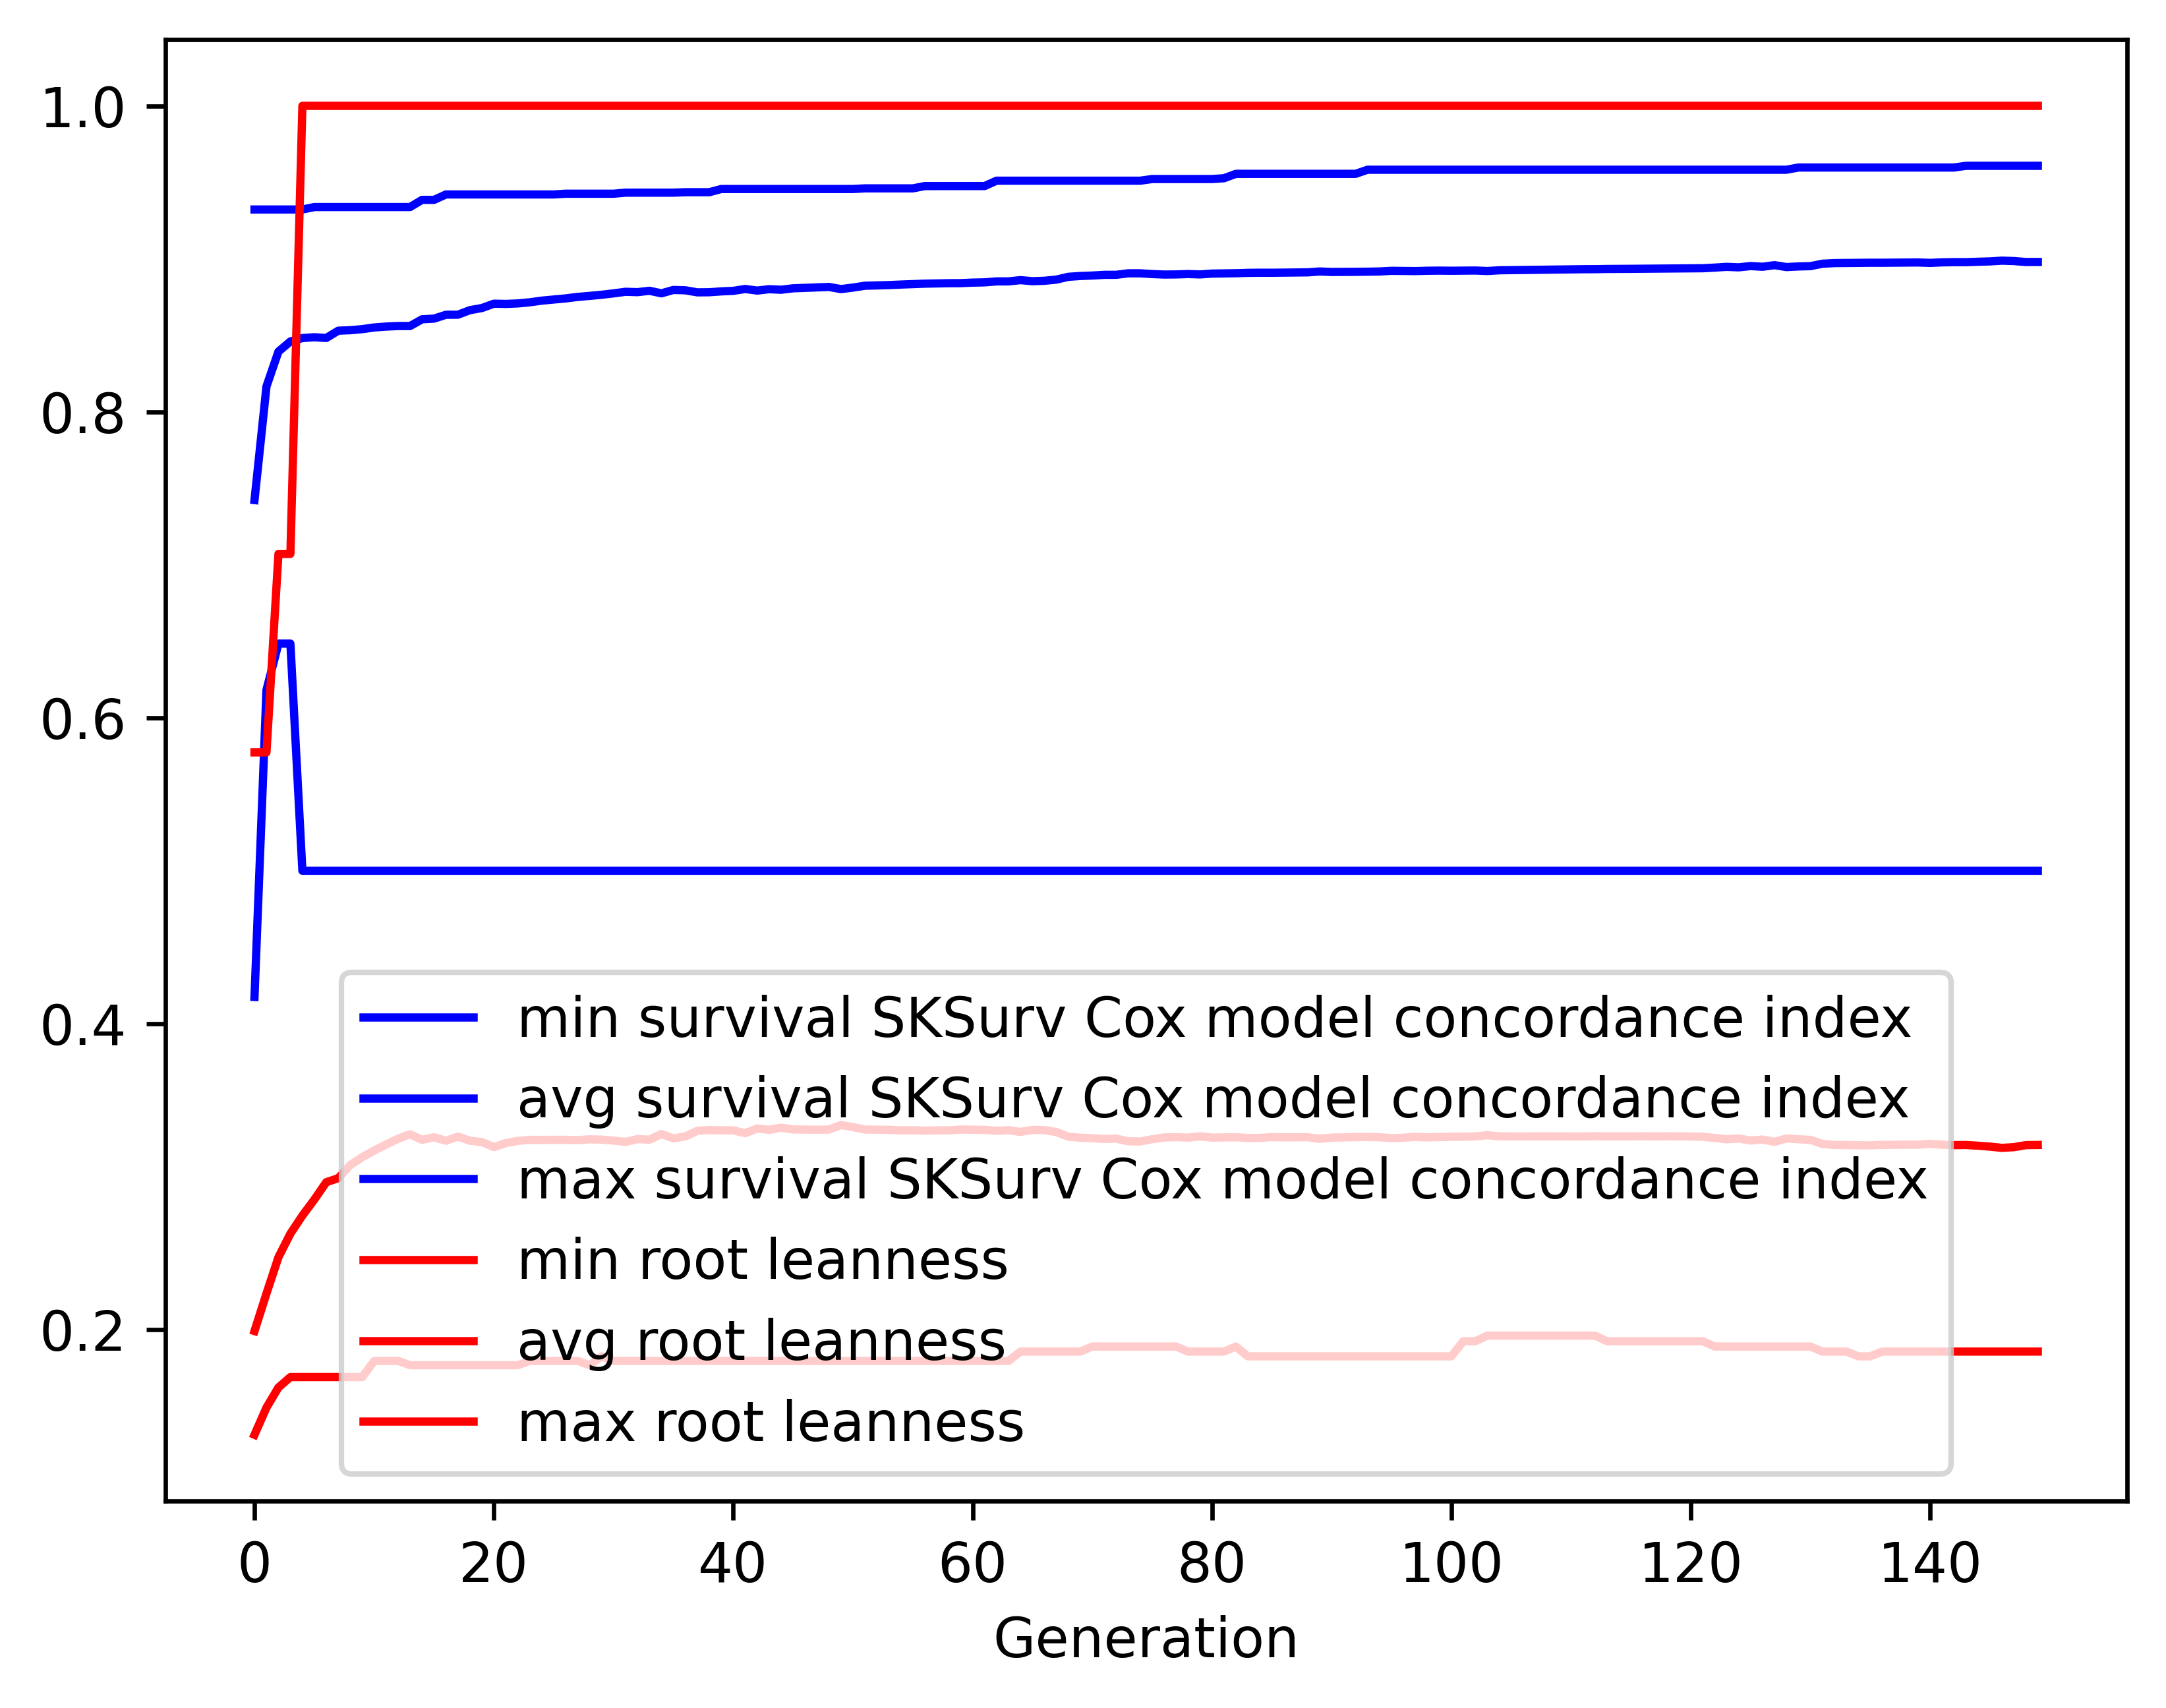

The table this chart was drawn from, first rows:
gen, evals, gen_feats, explored, survival SKSurv Cox model concordance in…, survival SKSurv Cox model concordance in…, survival SKSurv Cox model concordance in…, survival SKSurv Cox model concordance in…, root leanness_min, root leanness_avg, root leanness_max, root leanness_std
0, 500, 427, 427, 0.4175, 0.7423, 0.9322, 0.1146, 0.1313, 0.1991, 0.5774, 0.05638
1, 376, 584, 664, 0.6181, 0.8166, 0.9322, 0.05851, 0.1491, 0.2237, 0.5774, 0.05488
2, 363, 557, 855, 0.6485, 0.8394, 0.9322, 0.04736, 0.1622, 0.2474, 0.7071, 0.06133
3, 384, 548, 1043, 0.6485, 0.846, 0.9322, 0.04943, 0.169, 0.2628, 0.7071, 0.06557
4, 378, 527, 1221, 0.5, 0.8482, 0.9322, 0.05705, 0.169, 0.2746, 1.0, 0.08266
5, 388, 522, 1381, 0.5, 0.8487, 0.9338, 0.06042, 0.169, 0.2851, 1.0, 0.08832
6, 375, 520, 1535, 0.5, 0.8483, 0.9338, 0.06343, 0.169, 0.2964, 1.0, 0.09816
7, 380, 513, 1681, 0.5, 0.853, 0.9338, 0.06199, 0.169, 0.299, 1.0, 0.1032
8, 371, 518, 1837, 0.5, 0.8533, 0.9338, 0.06389, 0.169, 0.3076, 1.0, 0.1125
9, 379, 527, 1975, 0.5, 0.854, 0.9338, 0.065, 0.169, 0.3128, 1.0, 0.117
10, 363, 488, 2095, 0.5, 0.8551, 0.9338, 0.06392, 0.1796, 0.3171, 1.0, 0.1183
11, 377, 484, 2212, 0.5, 0.8557, 0.9338, 0.06629, 0.1796, 0.321, 1.0, 0.1226
12, 397, 466, 2305, 0.5, 0.8561, 0.9338, 0.06817, 0.1796, 0.3248, 1.0, 0.1271
13, 391, 497, 2410, 0.5, 0.8561, 0.9338, 0.07202, 0.1768, 0.3277, 1.0, 0.1317
14, 381, 481, 2495, 0.5, 0.8605, 0.9385, 0.0699, 0.1768, 0.3241, 1.0, 0.1323
15, 365, 473, 2575, 0.5, 0.8609, 0.9385, 0.0702, 0.1768, 0.3258, 1.0, 0.1331
16, 381, 447, 2641, 0.5, 0.8634, 0.9421, 0.06953, 0.1768, 0.3235, 1.0, 0.1326
17, 381, 467, 2709, 0.5, 0.8635, 0.9421, 0.0705, 0.1768, 0.3262, 1.0, 0.1339
18, 384, 477, 2777, 0.5, 0.8664, 0.9421, 0.06916, 0.1768, 0.3235, 1.0, 0.1327
19, 376, 465, 2830, 0.5, 0.8678, 0.9421, 0.0695, 0.1768, 0.3227, 1.0, 0.1333
20, 378, 453, 2890, 0.5, 0.8707, 0.9421, 0.06953, 0.1768, 0.3193, 1.0, 0.1331
21, 368, 458, 2950, 0.5, 0.8705, 0.9421, 0.06913, 0.1768, 0.322, 1.0, 0.1333
22, 382, 445, 3007, 0.5, 0.8708, 0.9421, 0.06917, 0.1768, 0.3234, 1.0, 0.1327
23, 383, 460, 3051, 0.5, 0.8716, 0.9421, 0.06925, 0.1796, 0.3241, 1.0, 0.1322
24, 398, 467, 3105, 0.5, 0.8727, 0.9421, 0.06893, 0.1796, 0.3241, 1.0, 0.1322
25, 376, 449, 3145, 0.5, 0.8734, 0.9421, 0.06899, 0.1796, 0.3241, 1.0, 0.1322
26, 395, 466, 3190, 0.5, 0.8741, 0.9425, 0.06931, 0.1796, 0.3241, 1.0, 0.1322
27, 397, 447, 3239, 0.5, 0.8751, 0.9425, 0.06971, 0.1796, 0.3239, 1.0, 0.1324
28, 370, 413, 3275, 0.5, 0.8758, 0.9425, 0.0696, 0.1768, 0.3244, 1.0, 0.132
29, 353, 396, 3311, 0.5, 0.8765, 0.9425, 0.06968, 0.1826, 0.3242, 1.0, 0.1322
30, 389, 452, 3338, 0.5, 0.8774, 0.9425, 0.06958, 0.1796, 0.3236, 1.0, 0.1325
31, 374, 426, 3364, 0.5, 0.8784, 0.9432, 0.06972, 0.1796, 0.3227, 1.0, 0.1328
32, 370, 385, 3384, 0.5, 0.8782, 0.9432, 0.06953, 0.1796, 0.3246, 1.0, 0.132
33, 375, 409, 3405, 0.5, 0.8791, 0.9432, 0.06982, 0.1796, 0.3242, 1.0, 0.1322
34, 372, 425, 3423, 0.5, 0.8774, 0.9432, 0.07138, 0.1796, 0.3279, 1.0, 0.1332
35, 392, 432, 3455, 0.5, 0.8796, 0.9432, 0.06987, 0.1796, 0.3251, 1.0, 0.1316
36, 387, 438, 3480, 0.5, 0.8794, 0.9435, 0.07073, 0.1796, 0.3263, 1.0, 0.1325
37, 367, 393, 3493, 0.5, 0.8781, 0.9435, 0.07088, 0.1796, 0.33, 1.0, 0.1321
38, 386, 428, 3515, 0.5, 0.8781, 0.9435, 0.07083, 0.1796, 0.3305, 1.0, 0.1318
39, 378, 444, 3544, 0.5, 0.8787, 0.9456, 0.07098, 0.1796, 0.3303, 1.0, 0.1319
40, 382, 427, 3560, 0.5, 0.8791, 0.9456, 0.07116, 0.1796, 0.3303, 1.0, 0.1319
41, 381, 429, 3577, 0.5, 0.8803, 0.9456, 0.07097, 0.1796, 0.3284, 1.0, 0.132
42, 388, 454, 3594, 0.5, 0.8792, 0.9456, 0.07122, 0.1796, 0.3315, 1.0, 0.1316
43, 371, 461, 3616, 0.5, 0.8801, 0.9456, 0.0713, 0.1796, 0.3307, 1.0, 0.1316
44, 371, 418, 3633, 0.5, 0.8798, 0.9456, 0.07147, 0.1796, 0.3321, 1.0, 0.1314
45, 376, 446, 3643, 0.5, 0.8807, 0.9456, 0.07151, 0.1796, 0.3309, 1.0, 0.1314
46, 369, 461, 3652, 0.5, 0.881, 0.9456, 0.07165, 0.1796, 0.3308, 1.0, 0.1315
47, 383, 431, 3660, 0.5, 0.8813, 0.9456, 0.07159, 0.1796, 0.3307, 1.0, 0.1315
48, 372, 427, 3669, 0.5, 0.8816, 0.9456, 0.07167, 0.1796, 0.3308, 1.0, 0.1314
49, 369, 459, 3683, 0.5, 0.8802, 0.9456, 0.07287, 0.1796, 0.3338, 1.0, 0.1326
50, 388, 436, 3692, 0.5, 0.8812, 0.9456, 0.07208, 0.1796, 0.3324, 1.0, 0.1317
51, 378, 458, 3699, 0.5, 0.8824, 0.946, 0.07181, 0.1796, 0.3309, 1.0, 0.1314
52, 372, 422, 3705, 0.5, 0.8826, 0.946, 0.07189, 0.1796, 0.3308, 1.0, 0.1315
53, 383, 440, 3710, 0.5, 0.8828, 0.946, 0.072, 0.1796, 0.3307, 1.0, 0.1316
54, 375, 458, 3715, 0.5, 0.8832, 0.946, 0.07215, 0.1796, 0.3303, 1.0, 0.1319
55, 373, 411, 3718, 0.5, 0.8834, 0.946, 0.07195, 0.1796, 0.3304, 1.0, 0.1318
56, 370, 463, 3723, 0.5, 0.8838, 0.9475, 0.07212, 0.1796, 0.3301, 1.0, 0.132
57, 377, 458, 3729, 0.5, 0.8839, 0.9475, 0.07219, 0.1796, 0.3303, 1.0, 0.1319
58, 382, 444, 3733, 0.5, 0.884, 0.9475, 0.07225, 0.1796, 0.3303, 1.0, 0.1318
59, 379, 431, 3736, 0.5, 0.8841, 0.9475, 0.07223, 0.1796, 0.3308, 1.0, 0.1315
... 90 more rows
